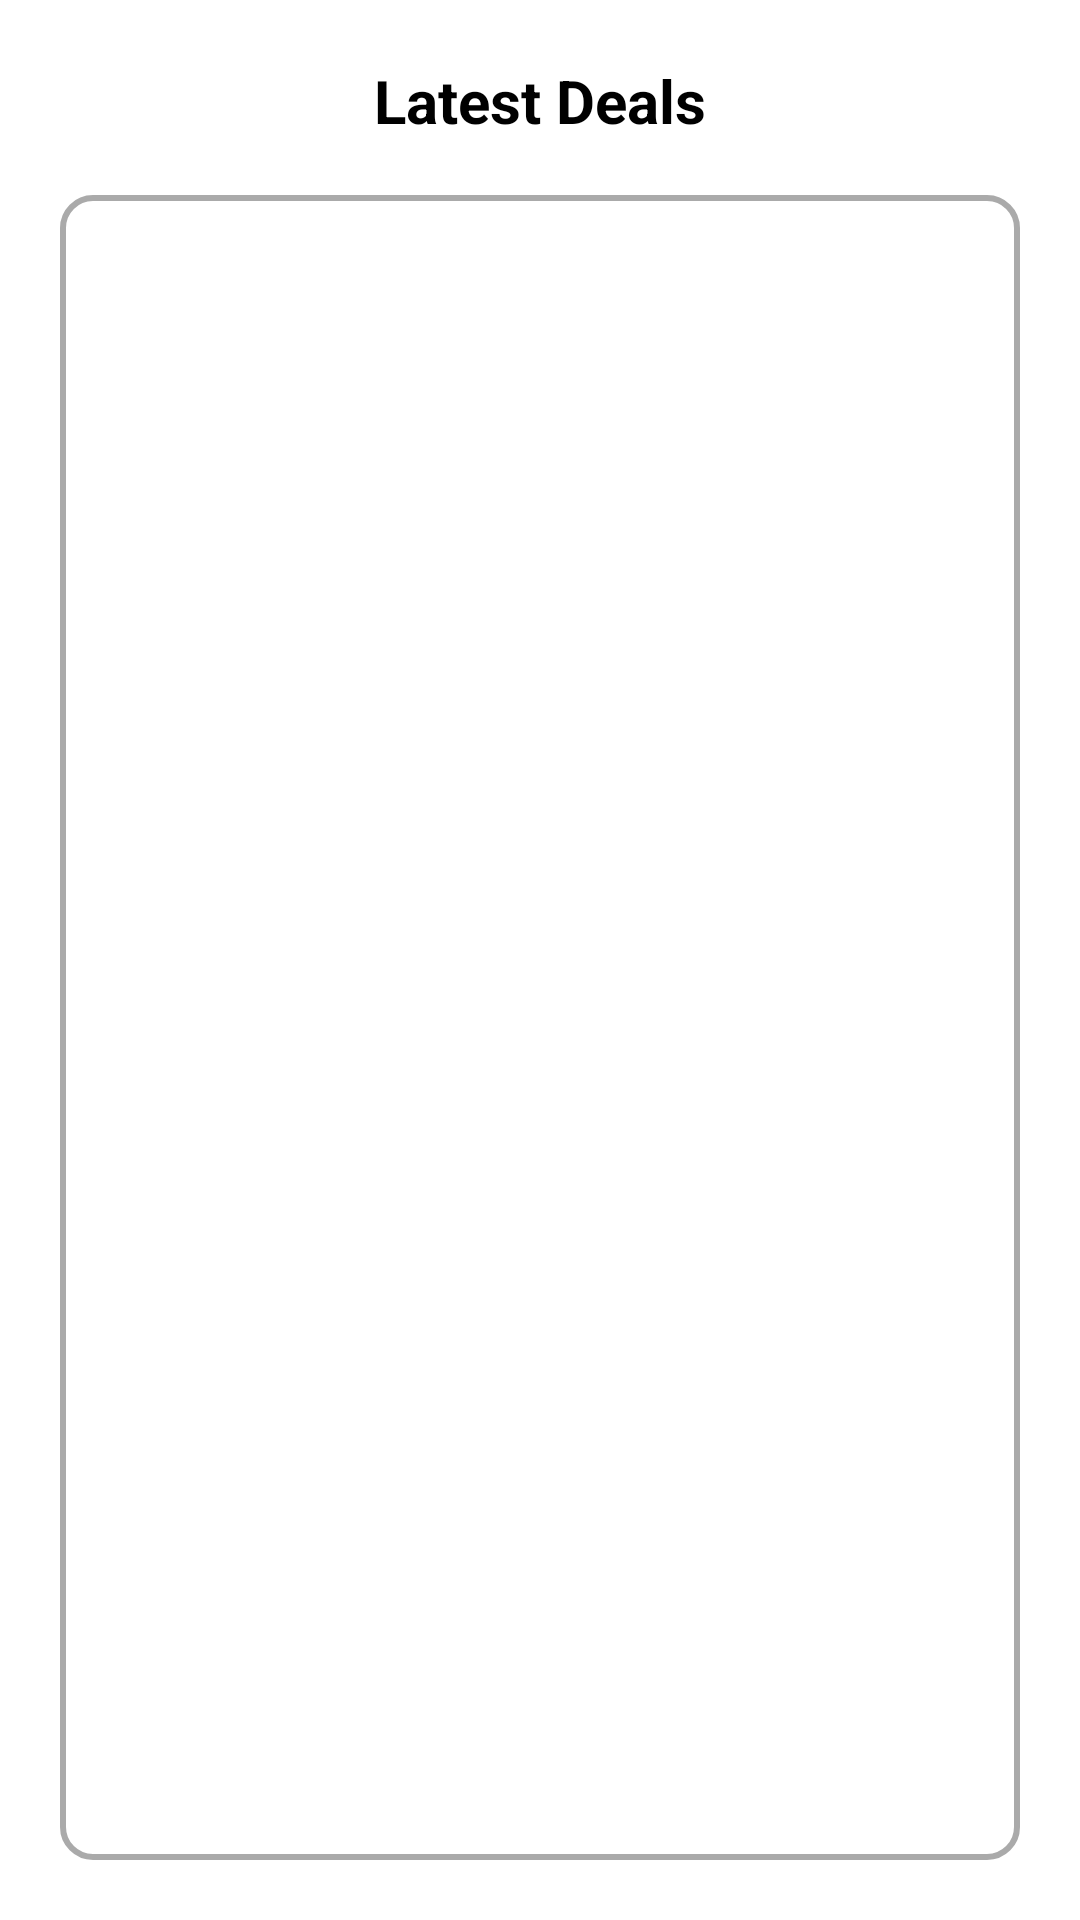

Here is an Android app screen rendered from its layout file. Give the layout XML and the strings, colors and styles it references.
<!-- AndroidManifest.xml: application theme Theme.MADAssignment -->
<!-- res/layout/fragment_deal_alert.xml -->
<?xml version="1.0" encoding="utf-8"?>
<LinearLayout xmlns:android="http://schemas.android.com/apk/res/android"
    xmlns:tools="http://schemas.android.com/tools"
    android:layout_width="match_parent"
    android:layout_height="match_parent"
    android:orientation="vertical"
    tools:context=".fragments.DealAlertFragment"
    android:padding="20dp">

    <TextView
        android:layout_width="match_parent"
        android:layout_height="wrap_content"
        android:text="Latest Deals"
        android:gravity="center"
        android:textSize="20sp"
        android:textStyle="bold"
        android:textColor="@color/black"
        android:layout_marginBottom="8dp"/>

    <androidx.recyclerview.widget.RecyclerView
        android:id="@+id/recyclerViewDeals"
        android:layout_marginTop="10dp"
        android:layout_width="match_parent"
        android:layout_height="fill_parent"
        android:background="@drawable/rectangle_frame">
    </androidx.recyclerview.widget.RecyclerView>

</LinearLayout>
<!-- resources referenced by this layout -->
<resources>
  <color name="black">#FF000000</color>
  <!-- drawable rectangle_frame (drawable) -->
  <?xml version="1.0" encoding="utf-8"?>
  <shape xmlns:android="http://schemas.android.com/apk/res/android">
      <solid android:color="@android:color/transparent"/>
      <corners android:radius="10dp"/>
      <stroke android:width="2dp" android:color="@android:color/darker_gray"/>
  </shape>
  <style name="Theme.MADAssignment" parent="Theme.MaterialComponents.DayNight.DarkActionBar">
          
          <item name="colorPrimary">@color/purple_500</item>
          <item name="colorPrimaryVariant">@color/purple_700</item>
          <item name="colorOnPrimary">@color/white</item>
          
          <item name="colorSecondary">@color/teal_200</item>
          <item name="colorSecondaryVariant">@color/teal_700</item>
          <item name="colorOnSecondary">@color/black</item>
          
          <item name="android:statusBarColor" tools:targetApi="l">?attr/colorPrimaryVariant</item>
          
      </style>
  <color name="purple_500">#FF6200EE</color>
  <color name="purple_700">#FF3700B3</color>
  <color name="white">#FFFFFFFF</color>
  <color name="teal_200">#FF03DAC5</color>
  <color name="teal_700">#FF018786</color>
</resources>
